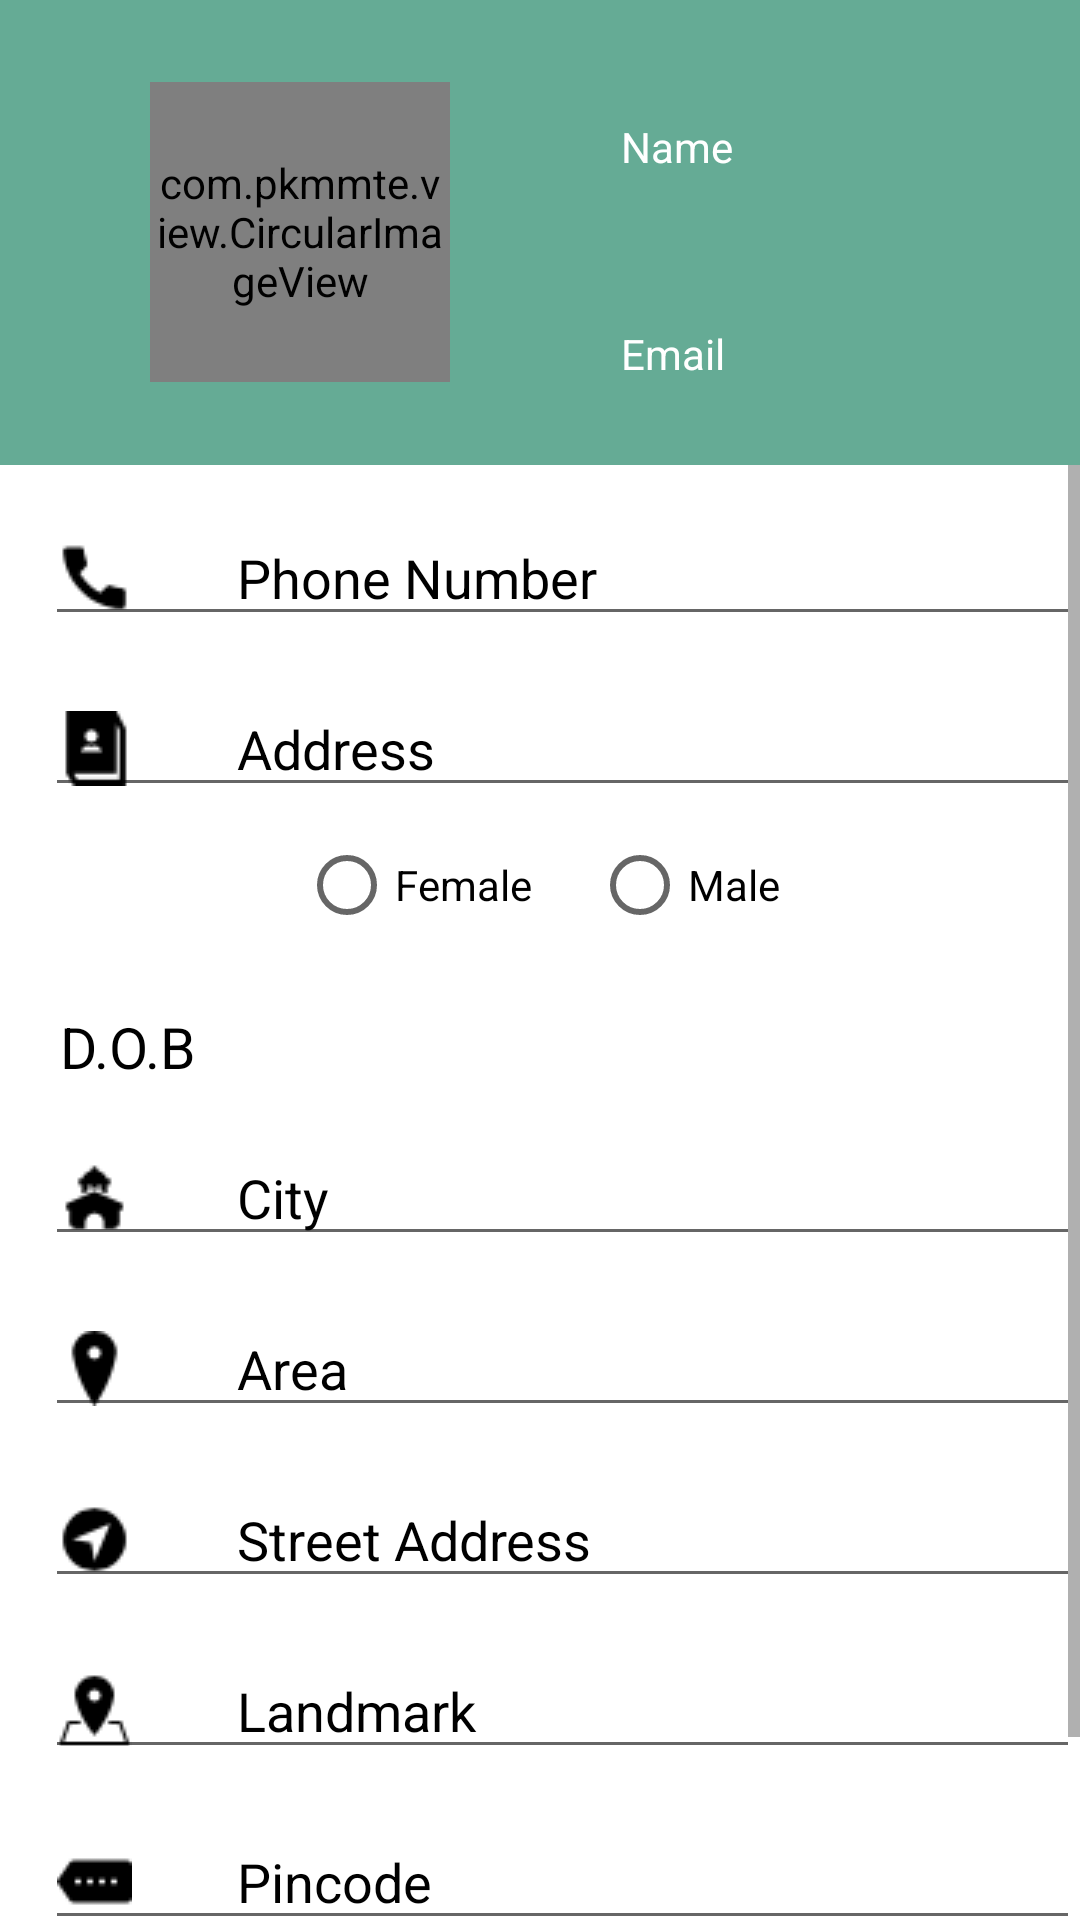

This screen was rendered from an Android layout file. Write that file and the resources it references.
<!-- AndroidManifest.xml: application theme AppTheme -->
<!-- res/layout/activity_personal_info.xml -->
<?xml version="1.0" encoding="utf-8"?>
<RelativeLayout xmlns:android="http://schemas.android.com/apk/res/android"
    xmlns:app="http://schemas.android.com/apk/res-auto"
    xmlns:tools="http://schemas.android.com/tools"
    android:layout_width="match_parent"
    android:layout_height="match_parent"
    android:orientation="vertical"
    android:background="#fff"
    tools:context="com.example.vishal.tutor_edhusk.SignInActivity">



    <RelativeLayout
        android:layout_width="match_parent"
        android:layout_height="155dp"
        android:background="@color/colorPrimary"
        android:orientation="vertical"
        android:id="@+id/frameLayout"
        android:layout_alignParentTop="true"
        android:layout_alignParentEnd="true">


        <TextView
            android:layout_width="wrap_content"
            android:layout_height="wrap_content"
            android:id="@+id/name_personal"
            android:text="Name"
            android:textColor="#fff"
            android:layout_alignTop="@+id/user_img_personal"
            android:layout_toEndOf="@+id/user_img_personal"
            android:layout_marginStart="57dp"

            android:layout_marginTop="12dp"/>

        <com.pkmmte.view.CircularImageView
            android:id="@+id/user_img_personal"
            android:layout_width="100dp"
            android:layout_height="100dp"
            android:src="@drawable/user"
            android:layout_centerVertical="true"
            android:layout_alignParentStart="true"
            android:layout_marginStart="50dp"/>

        <TextView
            android:id="@+id/email_personal"
            android:layout_width="200dp"
            android:layout_height="wrap_content"
            android:text="Email"
            android:textColor="#fff"
            android:layout_marginRight="10dp"
            android:layout_alignBottom="@+id/user_img_personal"
            android:layout_alignStart="@+id/name_personal"/>


    </RelativeLayout>
<ScrollView
    android:layout_width="wrap_content"
    android:layout_height="wrap_content"
    android:layout_below="@+id/frameLayout">
        <LinearLayout
            android:layout_width="match_parent"
            android:layout_height="wrap_content"
            android:orientation="vertical"

            android:id="@+id/linear_layout"
            android:layout_below="@+id/frameLayout"
            android:weightSum="1">

            <EditText
                android:layout_width="match_parent"
                android:layout_height="wrap_content"

                android:id="@+id/ph_no_peronal"
                android:hint="Phone Number"

                android:textColorHint="@color/profile_hint"
                android:inputType="phone"
                android:drawableLeft="@drawable/phone_icon"
                android:layout_marginTop="@dimen/profile_text_top"
                android:layout_marginLeft="15dp"
                android:drawablePadding="35dp"/>

            <EditText
                android:layout_width="match_parent"
                android:layout_height="wrap_content"
                android:layout_marginTop="@dimen/profile_text_top"
                android:hint="Address"
                android:inputType="textPostalAddress"
                android:textColorHint="@color/profile_hint"
                android:id="@+id/address_personal"
                android:layout_weight="0.82"
                android:layout_marginLeft="15dp"

                android:drawableLeft="@drawable/address_icon"
                android:drawablePadding="35dp"/>

            <RadioGroup
                android:layout_width="wrap_content"
                android:layout_height="wrap_content"
                android:layout_alignParentBottom="true"
                android:layout_margin="10dp"
                android:layout_marginTop="@dimen/profile_text_top"

                android:id="@+id/gender_rg_personal"
                android:textColorHint="@color/profile_hint"
                android:layout_gravity="center_horizontal"
                android:orientation="horizontal">

                <RadioButton
                    android:id="@+id/rd_female_personal"
                    style="@style/Widget.AppCompat.CompoundButton.RadioButton"
                    android:layout_width="wrap_content"
                    android:layout_marginRight="10dp"
                    android:layout_height="wrap_content"
                    android:text="Female"

                    android:textColorHint="@color/profile_hint"
                    />

                <RadioButton
                    android:id="@+id/rd_male_personal"
                    style="@style/Widget.AppCompat.CompoundButton.RadioButton"
                    android:layout_width="wrap_content"
                    android:layout_height="wrap_content"
                    android:layout_marginLeft="10dp"
                    android:textColorHint="@color/profile_hint"
                    android:text="Male" />
            </RadioGroup>

            <TextView
                android:layout_width="367dp"
                android:layout_height="wrap_content"
                android:hint="D.O.B"
                android:textSize="19dp"
                android:layout_marginLeft="20dp"

                android:layout_marginTop="@dimen/profile_text_top"
                android:id="@+id/date_pic"
                android:textColorHint="@color/profile_hint"
                android:layout_weight="0.82"

                android:onClick="date_pic"
                android:drawableLeft="@drawable/dob_icon"
                android:drawablePadding="35dp"
                />

            <EditText
                android:layout_width="match_parent"
                android:layout_height="wrap_content"
                android:layout_marginTop="@dimen/profile_text_top"
                android:hint="City"
                android:layout_marginLeft="15dp"

                android:textColorHint="@color/profile_hint"
                android:id="@+id/city_personal"
                android:layout_weight="0.82"
                android:inputType="textPostalAddress"
                android:drawableLeft="@drawable/city_hall_icon"
                android:drawablePadding="35dp"/>

            <EditText
                android:layout_width="match_parent"
                android:layout_height="wrap_content"
                android:layout_marginTop="@dimen/profile_text_top"
                android:hint="Area"
                android:inputType="textPostalAddress"
                android:layout_marginLeft="15dp"

                android:textColorHint="@color/profile_hint"
                android:drawableLeft="@drawable/marker_icon"
                android:drawablePadding="35dp"
                android:id="@+id/area_personal"
                android:layout_weight="0.82" />
            <EditText
                android:layout_width="match_parent"
                android:layout_height="wrap_content"
                android:layout_marginTop="@dimen/profile_text_top"
                android:hint="Street Address"

                android:inputType="textPostalAddress"

                android:drawableLeft="@drawable/near_mee_icon"
                android:drawablePadding="35dp"
                android:textColorHint="@color/profile_hint"
                android:id="@+id/street_personal"
                android:layout_marginLeft="15dp"

                android:layout_weight="0.82" />
            <EditText
                android:layout_width="match_parent"
                android:layout_height="wrap_content"
                android:layout_marginTop="@dimen/profile_text_top"
                android:hint="Landmark"
                android:textColorHint="@color/profile_hint"
                android:layout_marginLeft="15dp"

                android:drawableLeft="@drawable/landmark_icon"
                android:drawablePadding="35dp"
                android:inputType="textPostalAddress"

                android:id="@+id/landmark_personal"
                android:layout_weight="0.82" />
            <EditText
                android:layout_width="match_parent"
                android:layout_height="wrap_content"
                android:layout_marginTop="@dimen/profile_text_top"
                android:drawableLeft="@drawable/pin_code_icon"
                android:drawablePadding="35dp"
                android:hint="Pincode"
                android:inputType="phone"
                android:textColorHint="@color/profile_hint"
                android:layout_marginLeft="15dp"

                android:id="@+id/pincode_personal"
                android:layout_weight="0.82" />

            <Button
            android:id="@+id/profile_submit"
            android:layout_width="match_parent"
            android:layout_height="wrap_content"
            android:layout_alignParentBottom="true"
            android:layout_alignParentStart="true"
            android:layout_marginTop="@dimen/profile_text_top"

            android:layout_gravity="bottom"
            android:text="Submit"
            android:textColor="#fff"
            android:background="@color/colorPrimaryDark"
            />
        </LinearLayout>



    </ScrollView>
</RelativeLayout>
<!-- resources referenced by this layout -->
<resources>
  <color name="colorPrimary">#65ab95</color>
  <color name="colorPrimaryDark">#42695d</color>
  <color name="profile_hint">#000000</color>
  <dimen name="profile_text_top">15dp</dimen>
  <!-- drawable address_icon: png bitmap (drawable, 413 bytes) -->
  <!-- drawable city_hall_icon: png bitmap (drawable, 446 bytes) -->
  <!-- drawable landmark_icon: png bitmap (drawable, 456 bytes) -->
  <!-- drawable marker_icon: png bitmap (drawable, 437 bytes) -->
  <!-- drawable near_mee_icon: png bitmap (drawable, 485 bytes) -->
  <!-- drawable phone_icon: png bitmap (drawable, 415 bytes) -->
  <!-- drawable pin_code_icon: png bitmap (drawable, 259 bytes) -->
  <!-- drawable user: png bitmap (drawable, 6696 bytes) -->
  <style name="AppTheme" parent="Theme.AppCompat.Light.DarkActionBar">
          
          <item name="colorPrimary">@color/colorPrimary</item>
          <item name="colorPrimaryDark">@color/colorPrimaryDark</item>
          <item name="colorAccent">@color/bgContent</item>
      </style>
  <color name="bgContent">#ffffff</color>
</resources>
